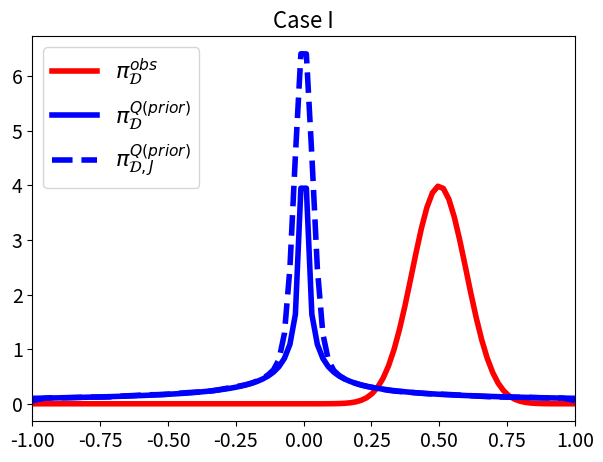
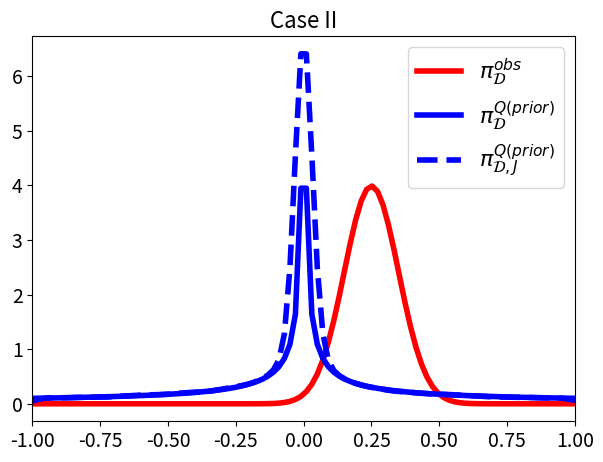
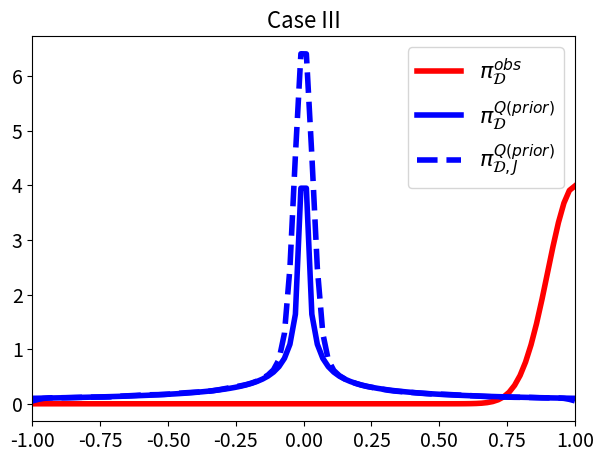

Write Python code to recreate these figures, in order.
import os
import numpy as np
from scipy.stats import norm
from scipy.stats import gaussian_kde as kde
import matplotlib.pyplot as plt


# A simple example in Python: The Spaces, QoI, and Densities
# $\Lambda=[-1,1]$.
# $Q(\lambda) = \lambda^p$ for $p=5$.
# $\mathcal{D} = Q(\Lambda) = [-1,1]$.
# $\pi_{\Lambda}^{prior} \sim U([-1,1])$
# $\pi_{\mathcal{D}}^{obs} \sim N(\mu,\sigma^2)$
#   Initially take $\mu=0.25$ and $\sigma=0.1$.
# $\pi_{\mathcal{D}}^{Q(prior)}$  Known in this case.


def QoI(lam, p):
    '''Defing a QoI mapping function'''
    q = lam**p
    return q


def QoI_approx(lam, p, n):
    '''Defining a QoI approximation with n+2 knots for piecewise linear spline'''
    lam_knots = np.linspace(-1, 1, n+2)
    q_knots = QoI(lam_knots, p)
    q = np.interp(lam, lam_knots, q_knots)
    return q


# number of samples from prior and observed mean (mu) and st. dev (sigma)
N, mus, sigma = int(1E5), [0.5, 0.25, 1], 0.1
lam = np.random.uniform(low=-1, high=1, size=N)  # sample set of the prior

qvals_nonlinear = QoI(lam, 5)  # Evaluate lam^5 samples

# Estimate the push-forward density for the QoI
q_nonlinear_kde = kde(qvals_nonlinear)


##### Generate data in Table 6 and 7 #####
def assumption1(n, J):
    np.random.seed(123456)
    x = np.linspace(-1, 1, 100)
    lam = np.random.uniform(low=-1, high=1, size=J)  # sample set of the prior
    qvals_approx_nonlinear = QoI_approx(lam, 5, n)  # Evaluate lam^5 samples
    q_nonlinear_kde = kde(qvals_approx_nonlinear)
    return np.round(np.max(np.abs(np.gradient(q_nonlinear_kde(x), x))), 2), np.round(np.max(q_nonlinear_kde(x)), 2)


size_J = [int(1E3), int(1E4), int(1E5)]
degree_n = [1, 2, 4, 8, 16]
Bound_matrix, Lip_Bound_matrix = np.zeros((3, 5)), np.zeros((3, 5))
for i in range(3):
    for j in range(5):
        n, J = degree_n[j], size_J[i]
        Lip_Bound_matrix[i, j] = assumption1(n, J)[0]
        Bound_matrix[i, j] = assumption1(n, J)[1]
        
###########################################
################ Table 6 ##################
###########################################
print('Table 6')        
print('Bound under certain n and J values')
print(Bound_matrix)

###########################################
################ Table 7 ##################
###########################################
print('Table 7')
print('Lipschitz bound under certain n and J values')
print(Lip_Bound_matrix)


##### Verify Assumption 2 #####
# The expected r value
def Meanr(n, J, m):
    '''
    n: index of approximating mapping
    J: sample size of sample generated from parameter space
    m: index of mu
    '''
    np.random.seed(123456)
    lam = np.random.uniform(low=-1, high=1, size=J)  # sample set of the prior
    qvals_approx_nonlinear = QoI_approx(lam, 5, n)  # Evaluate lam^5 samples
    q_nonlinear_kde = kde(qvals_approx_nonlinear)
    obs_vals_nonlinear = norm.pdf(qvals_approx_nonlinear, loc=mus[m], scale=sigma)
    r = np.divide(obs_vals_nonlinear, q_nonlinear_kde(qvals_approx_nonlinear))
    return np.round(np.mean(r), 2)


meanr_matrix = np.zeros((3, 5))
for i in range(3):
    for j in range(5):
        J = int(1E4)
        meanr_matrix[i, j] = Meanr(degree_n[j], J, i)

###########################################
################ Table 8 ##################
###########################################
print('Table 8')
print('Expected ratio for verifying Assumption 2')
print(meanr_matrix)


#### To make it cleaner, create Directory "images" to store all the figures ####
imagepath = os.path.join(os.getcwd(),"images")
os.makedirs(imagepath,exist_ok=True)


def plot_all(i):
    case = ['Case I', 'Case II', 'Case III']
    fig = plt.figure(figsize=(7, 5))
    qplot = np.linspace(-1, 1, num=100)
    observed_plot = plt.plot(qplot, norm.pdf(
        qplot, loc=mus[i], scale=sigma), 'r-', linewidth=4, label="$\pi_\mathcal{D}^{obs}$")
    pf_prior_plot = plt.plot(qplot, 1/10*np.abs(qplot)**(-4/5), 'b-',
                             linewidth=4, label="$\pi_\mathcal{D}^{Q(prior)}$")
    pf_prior_plot = plt.plot(qplot, q_nonlinear_kde(qplot), 'b--',
                             linewidth=4, label="$\pi_{\mathcal{D},J}^{Q(prior)}$")
    plt.xlim([-1, 1])
    plt.xticks(fontsize=14, rotation=0)
    plt.yticks(fontsize=14, rotation=0)
    plt.legend(fontsize=16)
    plt.title(case[i], fontsize=16)
    loc = ['Left','Mid','Right']
    if loc:
        plt.savefig("images/Fig5(%s).png"%(loc[i]))
        
###########################################
######### The left plot of Fig 5 ##########
###########################################
plot_all(0)

#############################################
######### The middle plot of Fig 5 ##########
#############################################
plot_all(1)

############################################
######### The right plot of Fig 5 ##########
############################################
plot_all(2)
